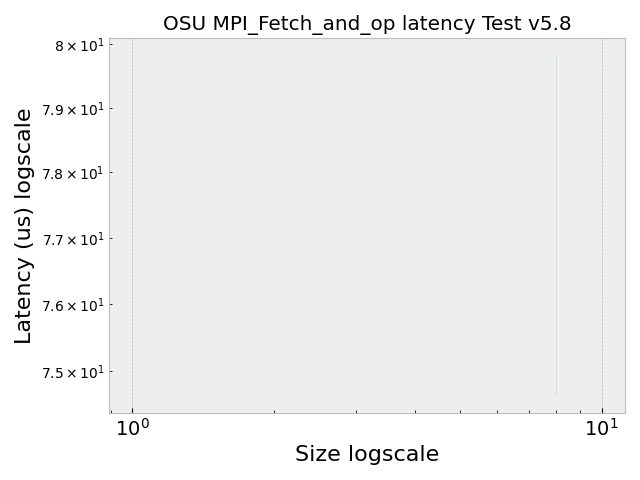

The file beside this chart, header and first rows:
, Size, Latency (us)
0, 8.0, 74.87
1, 8.0, 73.67
2, 8.0, 71.16
3, 8.0, 81.72
4, 8.0, 80.76
5, 8.0, 77.48
6, 8.0, 80.2
7, 8.0, 71.05
8, 8.0, 77.77
9, 8.0, 83.87
